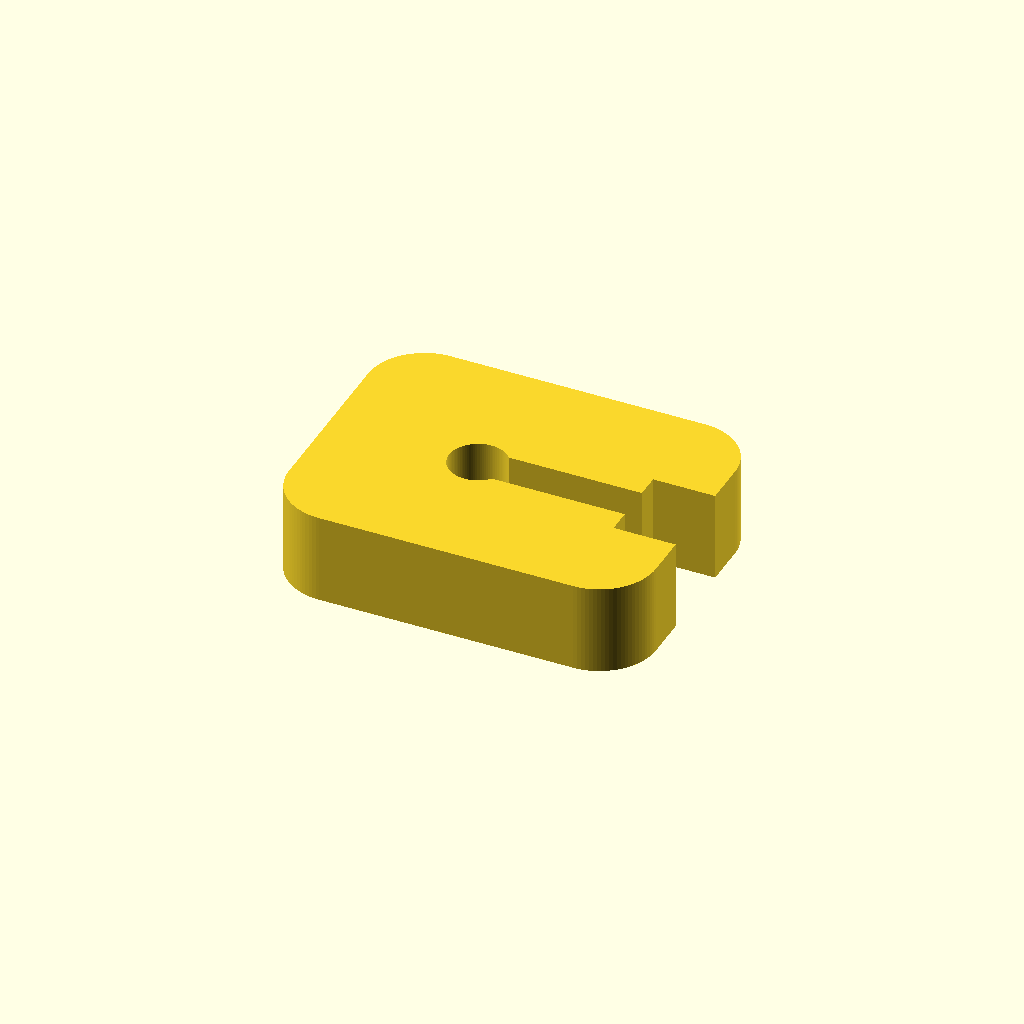
Cell 1: the model at its default parameters.
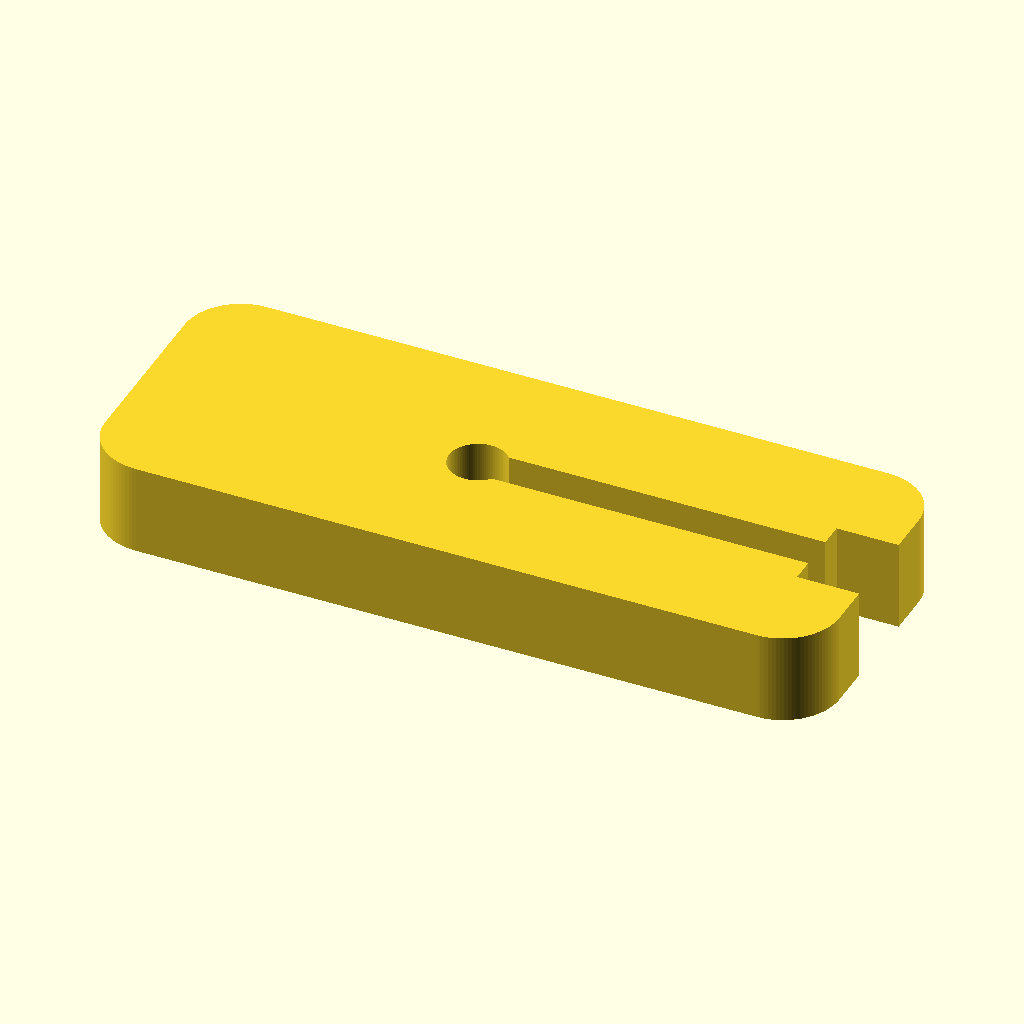
Cell 2: the same model with clip_length = 26.
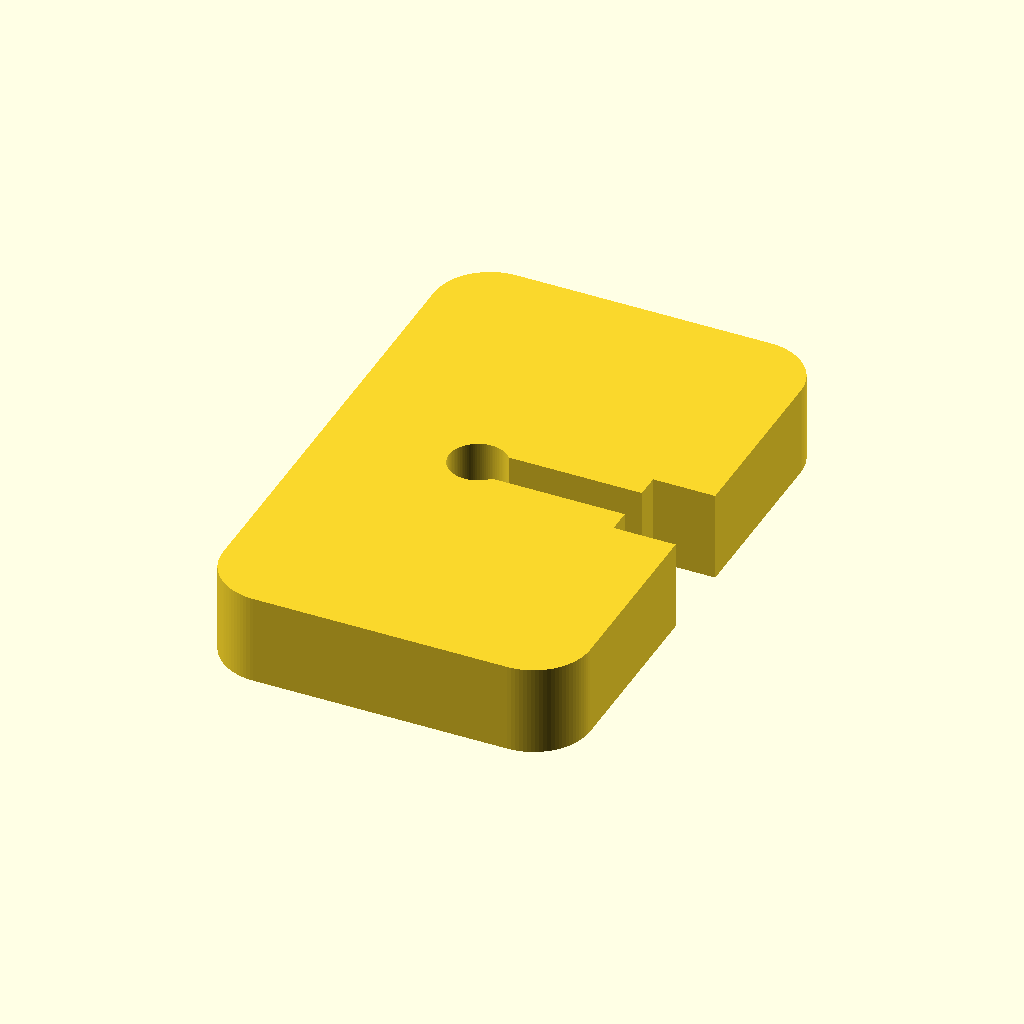
Cell 3: the same model with clip_width = 20.
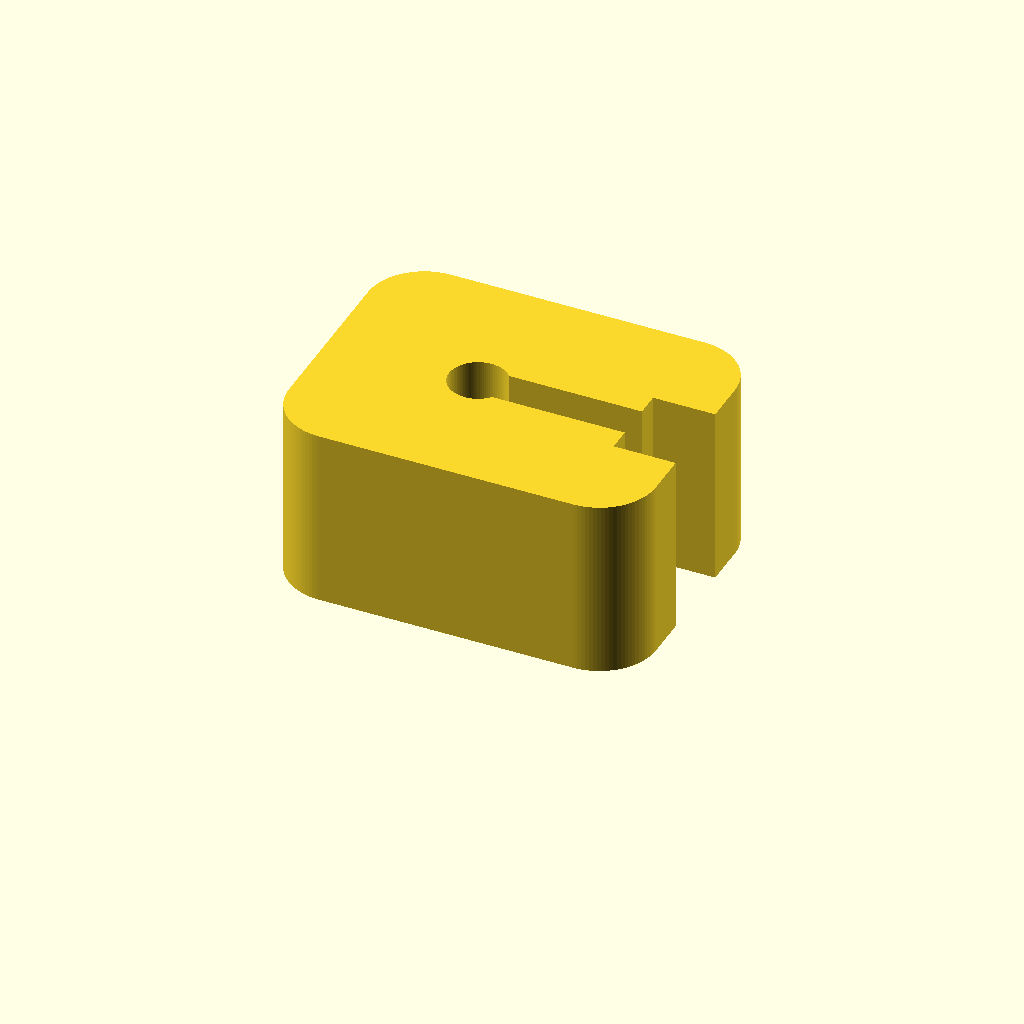
Cell 4: clip_thickness = 6.4 (everything else at default).
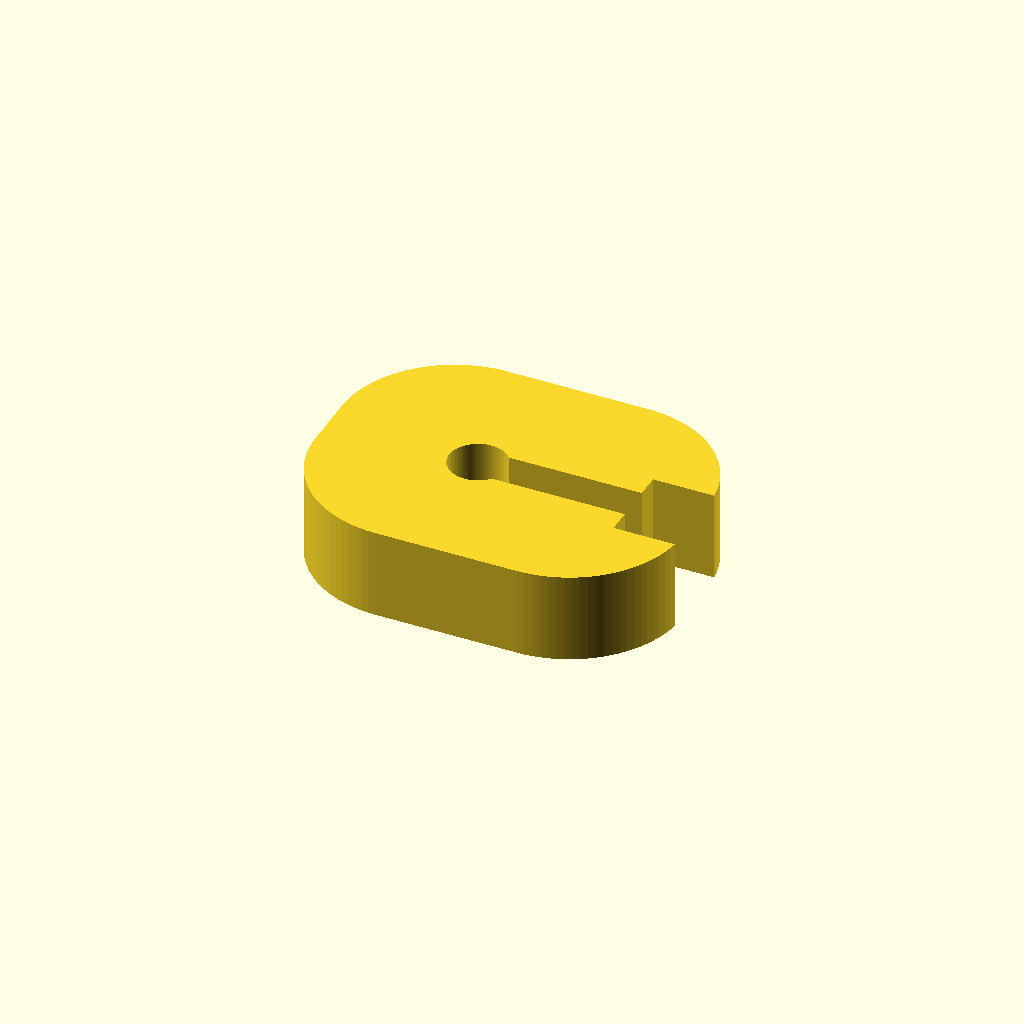
Cell 5: corner_radius = 4 (everything else at default).
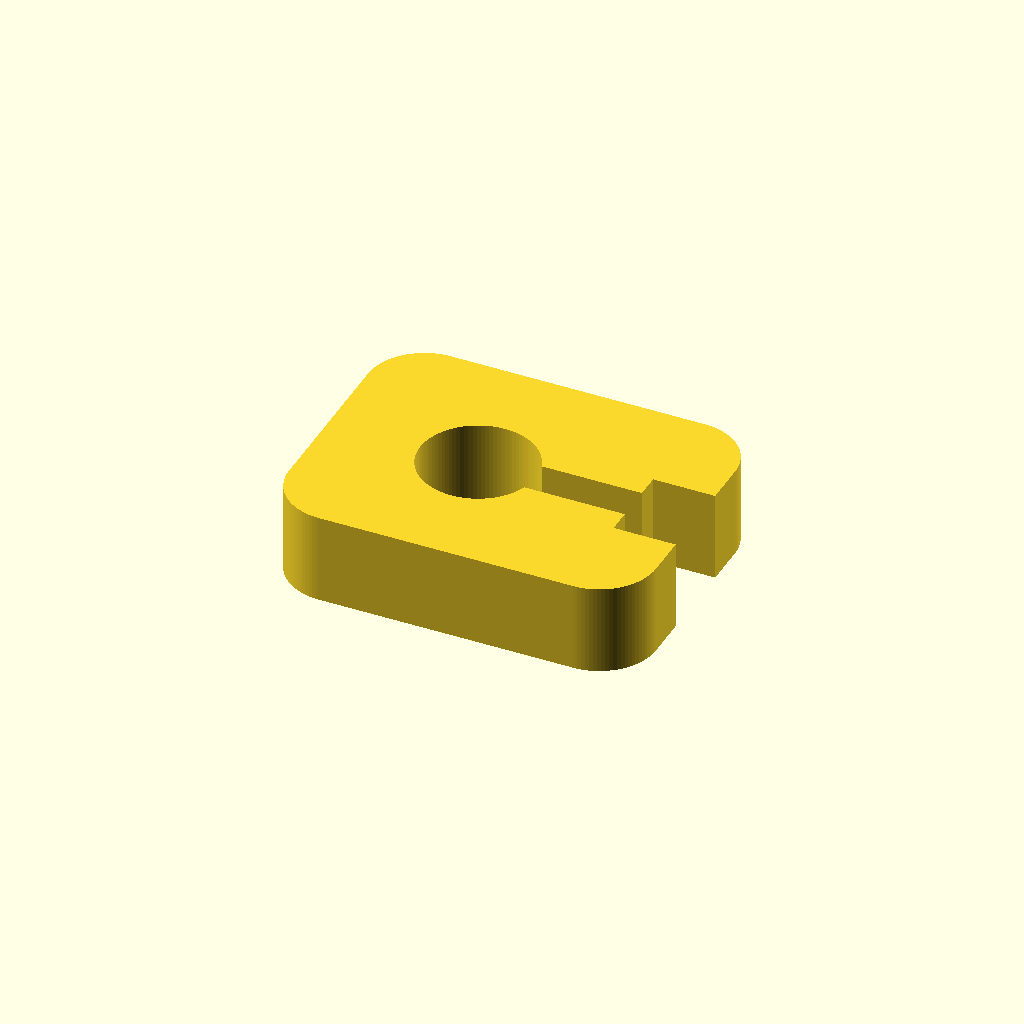
Cell 6: the same model with filament_pocket_d = 4.1.
All cells are drawn from one camera (rotation 55°, 0°, 25°, orthographic, colour scheme Cornfield), so only the parameter changes between them.
The OpenSCAD source (filament_box/filament_clip_and_cable_holder/01_filament_stoppclip_175mm.scad):
// Filament-Stoppclip fuer 1,75-mm-Filament
// Ein Teil drucken. Auf das ca. 10 mm aus dem PTFE-Schlauch ragende Filament aufschnappen.
$fn = 96;

clip_length = 13.0;
clip_width = 10.0;
clip_thickness = 3.2;
corner_radius = 2.0;
filament_pocket_d = 2.05;
snap_slot_width = 1.3;
mouth_width = 3.0;
pocket_x = -1.2;

module rounded_rect_2d(size=[10,10], r=2) {
    offset(r=r) square([size[0]-2*r, size[1]-2*r], center=true);
}

module filament_stoppclip() {
    linear_extrude(height=clip_thickness)
    difference() {
        rounded_rect_2d([clip_length, clip_width], corner_radius);
        translate([pocket_x,0]) circle(d=filament_pocket_d);
        // schmaler federnder Einsteckschlitz
        translate([(pocket_x + clip_length/2 + 0.8)/2,0])
            square([clip_length/2 + 0.8 - pocket_x, snap_slot_width], center=true);
        // aufgeweitete Einfuehrung
        translate([clip_length/2-0.8,0])
            square([2.8, mouth_width], center=true);
    }
}

filament_stoppclip();
Parameter table extracted from the source (name, type, default, range or options):
clip_length: number, default 13
clip_width: number, default 10
clip_thickness: number, default 3.2
corner_radius: number, default 2
filament_pocket_d: number, default 2.05
snap_slot_width: number, default 1.3
mouth_width: number, default 3
pocket_x: number, default -1.2
